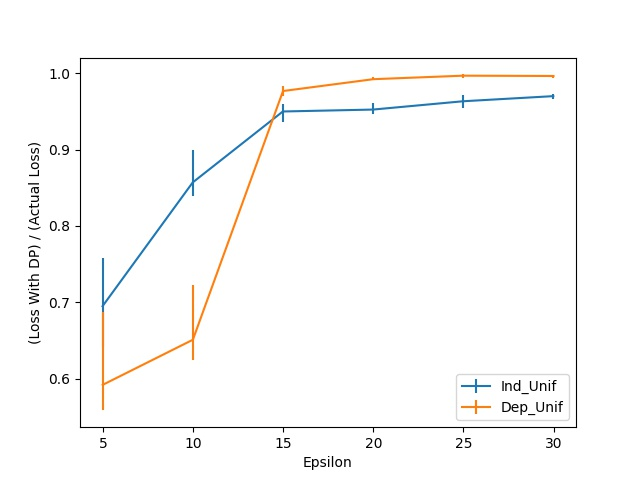

The data file committed next to this chart (first rows):
Epsilon, Ind_Unif, Ind_Unif 25, Ind_Unif 75, Dep_Unif, Dep_Unif 25, Dep_Unif 75
5.0, 0.695, 0.05356, 0.06318, 0.5921, 0.03347, 0.09498
10.0, 0.8569, 0.01715, 0.04268, 0.651, 0.02594, 0.07197
15.0, 0.9498, 0.01423, 0.009205, 0.9766, 0.006276, 0.006695
20.0, 0.9523, 0.006276, 0.009205, 0.9921, 0.001674, 0.002929
25.0, 0.9632, 0.009205, 0.00795, 0.9967, 0.002929, 0.001674
30.0, 0.9699, 0.004184, 0.00251, 0.9962, 0.00251, 0.001674
